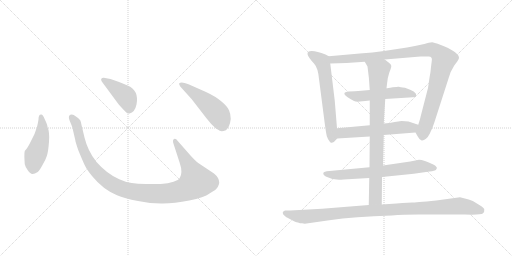
t = 0.00 s
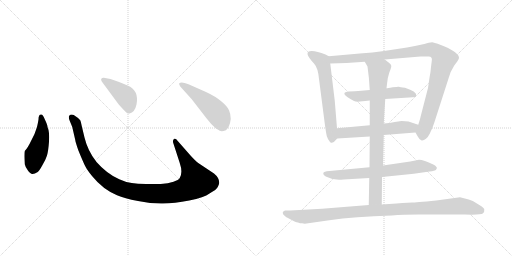
t = 1.85 s
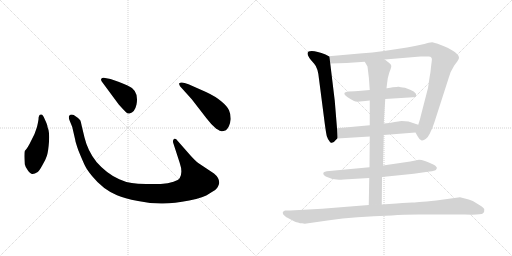
t = 3.69 s
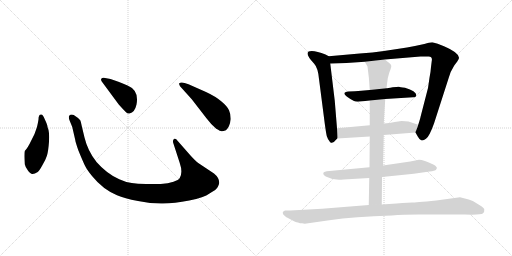
t = 5.54 s
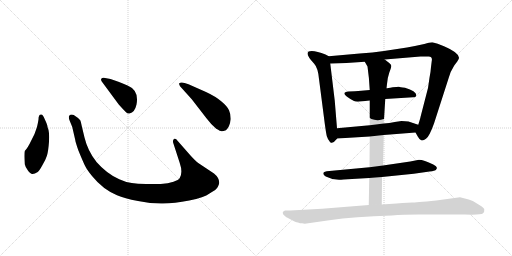
t = 7.38 s
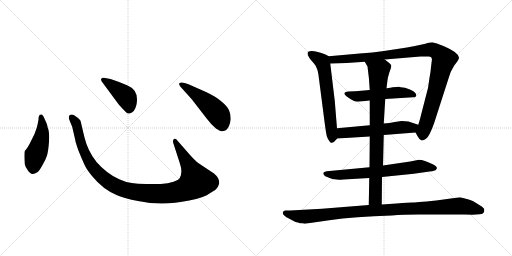
t = 9.23 s

The animated SVG that drew these frames (rendered in a browser with its animation timeline set to each time). Animation: 11 CSS @keyframes rules; one cycle of 9.22 s.

<svg version="1.1" viewBox="0 0 2048 1024" xmlns="http://www.w3.org/2000/svg">
  <g stroke="lightgray" stroke-dasharray="1,1" stroke-width="1" transform="scale(4, 4)">
    <line x1="0" y1="0" x2="256" y2="256"></line>
    <line x1="256" y1="0" x2="0" y2="256"></line>
    <line x1="128" y1="0" x2="128" y2="256"></line>
    <line x1="0" y1="128" x2="256" y2="128"></line>
    <line x1="256" y1="0" x2="512" y2="256"></line>
    <line x1="512" y1="0" x2="256" y2="256"></line>
    <line x1="384" y1="0" x2="384" y2="256"></line>
    <line x1="256" y1="128" x2="512" y2="128"></line>
  </g>
<g transform="scale(1, -1) translate(0, -850)">
   <style type="text/css">
    @keyframes keyframes0 {
      from {
       stroke: black;
       stroke-dashoffset: 474;
       stroke-width: 128;
       }
       61% {
       animation-timing-function: step-end;
       stroke: black;
       stroke-dashoffset: 0;
       stroke-width: 128;
       }
       to {
       stroke: black;
       stroke-width: 1024;
       }
       }
       #make-me-a-hanzi-animation-0 {
         animation: keyframes0 0.635742s both;
         animation-delay: 0.000000s;
         animation-timing-function: linear;
       }
    @keyframes keyframes1 {
      from {
       stroke: black;
       stroke-dashoffset: 1118;
       stroke-width: 128;
       }
       78% {
       animation-timing-function: step-end;
       stroke: black;
       stroke-dashoffset: 0;
       stroke-width: 128;
       }
       to {
       stroke: black;
       stroke-width: 1024;
       }
       }
       #make-me-a-hanzi-animation-1 {
         animation: keyframes1 1.159831s both;
         animation-delay: 0.635742s;
         animation-timing-function: linear;
       }
    @keyframes keyframes2 {
      from {
       stroke: black;
       stroke-dashoffset: 422;
       stroke-width: 128;
       }
       58% {
       animation-timing-function: step-end;
       stroke: black;
       stroke-dashoffset: 0;
       stroke-width: 128;
       }
       to {
       stroke: black;
       stroke-width: 1024;
       }
       }
       #make-me-a-hanzi-animation-2 {
         animation: keyframes2 0.593424s both;
         animation-delay: 1.795573s;
         animation-timing-function: linear;
       }
    @keyframes keyframes3 {
      from {
       stroke: black;
       stroke-dashoffset: 501;
       stroke-width: 128;
       }
       62% {
       animation-timing-function: step-end;
       stroke: black;
       stroke-dashoffset: 0;
       stroke-width: 128;
       }
       to {
       stroke: black;
       stroke-width: 1024;
       }
       }
       #make-me-a-hanzi-animation-3 {
         animation: keyframes3 0.657715s both;
         animation-delay: 2.388997s;
         animation-timing-function: linear;
       }
    @keyframes keyframes4 {
      from {
       stroke: black;
       stroke-dashoffset: 624;
       stroke-width: 128;
       }
       67% {
       animation-timing-function: step-end;
       stroke: black;
       stroke-dashoffset: 0;
       stroke-width: 128;
       }
       to {
       stroke: black;
       stroke-width: 1024;
       }
       }
       #make-me-a-hanzi-animation-4 {
         animation: keyframes4 0.757812s both;
         animation-delay: 3.046712s;
         animation-timing-function: linear;
       }
    @keyframes keyframes5 {
      from {
       stroke: black;
       stroke-dashoffset: 1048;
       stroke-width: 128;
       }
       77% {
       animation-timing-function: step-end;
       stroke: black;
       stroke-dashoffset: 0;
       stroke-width: 128;
       }
       to {
       stroke: black;
       stroke-width: 1024;
       }
       }
       #make-me-a-hanzi-animation-5 {
         animation: keyframes5 1.102865s both;
         animation-delay: 3.804525s;
         animation-timing-function: linear;
       }
    @keyframes keyframes6 {
      from {
       stroke: black;
       stroke-dashoffset: 528;
       stroke-width: 128;
       }
       63% {
       animation-timing-function: step-end;
       stroke: black;
       stroke-dashoffset: 0;
       stroke-width: 128;
       }
       to {
       stroke: black;
       stroke-width: 1024;
       }
       }
       #make-me-a-hanzi-animation-6 {
         animation: keyframes6 0.679688s both;
         animation-delay: 4.907389s;
         animation-timing-function: linear;
       }
    @keyframes keyframes7 {
      from {
       stroke: black;
       stroke-dashoffset: 575;
       stroke-width: 128;
       }
       65% {
       animation-timing-function: step-end;
       stroke: black;
       stroke-dashoffset: 0;
       stroke-width: 128;
       }
       to {
       stroke: black;
       stroke-width: 1024;
       }
       }
       #make-me-a-hanzi-animation-7 {
         animation: keyframes7 0.717936s both;
         animation-delay: 5.587077s;
         animation-timing-function: linear;
       }
    @keyframes keyframes8 {
      from {
       stroke: black;
       stroke-dashoffset: 696;
       stroke-width: 128;
       }
       69% {
       animation-timing-function: step-end;
       stroke: black;
       stroke-dashoffset: 0;
       stroke-width: 128;
       }
       to {
       stroke: black;
       stroke-width: 1024;
       }
       }
       #make-me-a-hanzi-animation-8 {
         animation: keyframes8 0.816406s both;
         animation-delay: 6.305013s;
         animation-timing-function: linear;
       }
    @keyframes keyframes9 {
      from {
       stroke: black;
       stroke-dashoffset: 852;
       stroke-width: 128;
       }
       73% {
       animation-timing-function: step-end;
       stroke: black;
       stroke-dashoffset: 0;
       stroke-width: 128;
       }
       to {
       stroke: black;
       stroke-width: 1024;
       }
       }
       #make-me-a-hanzi-animation-9 {
         animation: keyframes9 0.943359s both;
         animation-delay: 7.121419s;
         animation-timing-function: linear;
       }
    @keyframes keyframes10 {
      from {
       stroke: black;
       stroke-dashoffset: 1043;
       stroke-width: 128;
       }
       77% {
       animation-timing-function: step-end;
       stroke: black;
       stroke-dashoffset: 0;
       stroke-width: 128;
       }
       to {
       stroke: black;
       stroke-width: 1024;
       }
       }
       #make-me-a-hanzi-animation-10 {
         animation: keyframes10 1.098796s both;
         animation-delay: 8.064779s;
         animation-timing-function: linear;
       }
</style>
<path d="M 154 372 Q 152 359 148 342 L 138 314 L 125 288 Q 111 258 99 246 Q 96 236 99 193 Q 101 183 111 169 Q 122 154 129 154 Q 137 153 151 162 Q 158 168 170 190 Q 183 212 188 228 Q 193 244 196 283 Q 199 322 190 342 Q 191 348 179 373 Q 172 392 165 392 Q 154 393 154 372 Z" fill="lightgray"></path> 
<path d="M 762 228 L 711 286 Q 703 298 696 294 Q 689 289 694 275 L 719 198 Q 732 160 719 138 Q 715 130 694 123 Q 673 115 643 114 L 584 114 Q 549 115 527 118 Q 505 120 477 133 Q 427 155 386 202 Q 351 246 338 300 L 327 346 Q 324 363 321 369 Q 314 378 295 390 Q 283 395 276 386 Q 274 378 278 369 L 289 342 L 301 290 Q 301 284 314 247 Q 330 208 339 189 Q 348 170 369 145 Q 411 93 468 69 Q 497 56 552 46 Q 607 35 652 36 Q 697 36 757 48 Q 817 60 838 76 Q 867 92 871 102 Q 876 112 877 119 Q 877 139 856 156 L 793 198 Q 781 207 762 228 Z" fill="lightgray"></path> 
<path d="M 407 524 L 475 432 Q 494 411 502 403 Q 511 394 518 396 Q 539 400 546 432 Q 557 489 510 508 Q 480 522 465 526 L 442 534 L 415 539 Q 410 540 406 536 Q 402 532 407 524 Z" fill="lightgray"></path> 
<path d="M 767 453 L 825 378 Q 846 350 865 335 Q 882 325 886 325 Q 890 324 904 329 Q 919 342 923 374 Q 923 394 916 409 Q 910 424 886 444 Q 863 464 824 482 L 754 513 Q 725 525 717 517 Q 715 514 721 504 L 767 453 Z" fill="lightgray"></path> 
<path d="M 1348 337 L 1339 447 L 1321 596 C 1318 624 1318 624 1315 625 L 1302 632 Q 1268 646 1247 646 Q 1209 646 1256 596 Q 1272 579 1276 534 L 1299 356 Q 1304 319 1307 306 Q 1311 292 1320 282 Q 1330 272 1344 291 L 1349 296 C 1351 298 1350 307 1348 337 Z" fill="lightgray"></path> 
<path d="M 1539 612 L 1682 624 Q 1701 625 1713 624 Q 1731 625 1727 606 L 1724 582 Q 1723 565 1718 539 L 1712 498 L 1682 382 Q 1682 379 1673 351 C 1664 322 1661 322 1662 320 L 1671 304 Q 1678 291 1685 289 Q 1692 286 1704 295 Q 1717 303 1736 356 L 1794 536 Q 1801 564 1817 588 L 1829 604 Q 1835 613 1836 618 Q 1837 639 1776 665 Q 1749 678 1729 681 Q 1717 681 1697 674 Q 1657 665 1628 660 L 1536 646 Q 1492 639 1439 636 L 1315 625 C 1285 622 1291 595 1321 596 L 1386 598 L 1459 603 L 1539 612 Z" fill="lightgray"></path> 
<path d="M 1541 454 L 1652 461 Q 1665 461 1665 469 Q 1667 484 1620 499 Q 1599 502 1596 503 Q 1593 504 1571 501 Q 1549 497 1546 497 L 1479 490 L 1445 487 Q 1420 484 1394 484 Q 1352 479 1416 446 Q 1426 441 1450 445 Q 1474 448 1479 448 L 1541 454 Z" fill="lightgray"></path> 
<path d="M 1673 351 L 1634 364 Q 1621 366 1606 366 L 1579 362 Q 1558 357 1535 356 L 1479 349 L 1348 337 C 1318 334 1319 294 1349 296 L 1479 304 L 1535 310 L 1662 320 C 1692 322 1701 342 1673 351 Z" fill="lightgray"></path> 
<path d="M 1528 142 L 1655 155 L 1704 162 Q 1735 166 1739 168 Q 1744 169 1747 176 Q 1750 183 1733 192 Q 1695 211 1676 211 L 1641 204 L 1532 188 L 1478 181 L 1307 165 L 1300 163 Q 1294 161 1294 159 Q 1290 152 1303 144 Q 1328 131 1356 131 Q 1357 130 1374 132 L 1477 138 L 1528 142 Z" fill="lightgray"></path> 
<path d="M 1546 497 L 1548 514 Q 1549 536 1557 559 Q 1566 582 1565 587 Q 1565 592 1557 598 L 1539 612 C 1515 630 1444 629 1459 603 L 1470 584 Q 1477 536 1479 490 L 1479 448 L 1479 349 L 1479 304 L 1478 181 L 1477 138 L 1475 30 C 1474 0 1527 2 1527 32 L 1528 142 L 1532 188 L 1535 310 L 1535 356 L 1538 405 Q 1540 437 1541 454 L 1546 497 Z" fill="lightgray"></path> 
<path d="M 1219 -45 L 1317 -31 Q 1418 -16 1567 -12 Q 1613 -8 1674 -8 L 1859 -8 Q 1924 -10 1931 -4 Q 1939 1 1937 14 Q 1935 18 1927 24 L 1893 45 Q 1883 51 1840 61 L 1745 48 Q 1659 40 1649 40 Q 1640 40 1586 36 L 1527 32 L 1475 30 L 1288 15 L 1161 8 L 1140 8 Q 1131 5 1131 0 Q 1131 -6 1135 -10 L 1143 -17 Q 1145 -19 1148 -20 L 1180 -37 Q 1182 -37 1200 -43 L 1209 -43 Q 1213 -43 1219 -45 Z" fill="lightgray"></path> 
      <clipPath id="make-me-a-hanzi-clip-0">
      <path d="M 154 372 Q 152 359 148 342 L 138 314 L 125 288 Q 111 258 99 246 Q 96 236 99 193 Q 101 183 111 169 Q 122 154 129 154 Q 137 153 151 162 Q 158 168 170 190 Q 183 212 188 228 Q 193 244 196 283 Q 199 322 190 342 Q 191 348 179 373 Q 172 392 165 392 Q 154 393 154 372 Z" fill="lightgray"></path>
      </clipPath>
      <path clip-path="url(#make-me-a-hanzi-clip-0)" d="M 164 383 L 169 320 L 135 205 L 131 170 " fill="none" id="make-me-a-hanzi-animation-0" stroke-dasharray="346 692" stroke-linecap="round"></path>

      <clipPath id="make-me-a-hanzi-clip-1">
      <path d="M 762 228 L 711 286 Q 703 298 696 294 Q 689 289 694 275 L 719 198 Q 732 160 719 138 Q 715 130 694 123 Q 673 115 643 114 L 584 114 Q 549 115 527 118 Q 505 120 477 133 Q 427 155 386 202 Q 351 246 338 300 L 327 346 Q 324 363 321 369 Q 314 378 295 390 Q 283 395 276 386 Q 274 378 278 369 L 289 342 L 301 290 Q 301 284 314 247 Q 330 208 339 189 Q 348 170 369 145 Q 411 93 468 69 Q 497 56 552 46 Q 607 35 652 36 Q 697 36 757 48 Q 817 60 838 76 Q 867 92 871 102 Q 876 112 877 119 Q 877 139 856 156 L 793 198 Q 781 207 762 228 Z" fill="lightgray"></path>
      </clipPath>
      <path clip-path="url(#make-me-a-hanzi-clip-1)" d="M 285 381 L 307 349 L 327 263 L 367 186 L 438 119 L 474 100 L 519 86 L 595 76 L 686 78 L 740 92 L 785 124 L 700 287 " fill="none" id="make-me-a-hanzi-animation-1" stroke-dasharray="990 1980" stroke-linecap="round"></path>

      <clipPath id="make-me-a-hanzi-clip-2">
      <path d="M 407 524 L 475 432 Q 494 411 502 403 Q 511 394 518 396 Q 539 400 546 432 Q 557 489 510 508 Q 480 522 465 526 L 442 534 L 415 539 Q 410 540 406 536 Q 402 532 407 524 Z" fill="lightgray"></path>
      </clipPath>
      <path clip-path="url(#make-me-a-hanzi-clip-2)" d="M 413 531 L 502 465 L 516 432 L 516 413 " fill="none" id="make-me-a-hanzi-animation-2" stroke-dasharray="294 588" stroke-linecap="round"></path>

      <clipPath id="make-me-a-hanzi-clip-3">
      <path d="M 767 453 L 825 378 Q 846 350 865 335 Q 882 325 886 325 Q 890 324 904 329 Q 919 342 923 374 Q 923 394 916 409 Q 910 424 886 444 Q 863 464 824 482 L 754 513 Q 725 525 717 517 Q 715 514 721 504 L 767 453 Z" fill="lightgray"></path>
      </clipPath>
      <path clip-path="url(#make-me-a-hanzi-clip-3)" d="M 724 512 L 804 457 L 863 404 L 878 384 L 888 342 " fill="none" id="make-me-a-hanzi-animation-3" stroke-dasharray="373 746" stroke-linecap="round"></path>

      <clipPath id="make-me-a-hanzi-clip-4">
      <path d="M 1348 337 L 1339 447 L 1321 596 C 1318 624 1318 624 1315 625 L 1302 632 Q 1268 646 1247 646 Q 1209 646 1256 596 Q 1272 579 1276 534 L 1299 356 Q 1304 319 1307 306 Q 1311 292 1320 282 Q 1330 272 1344 291 L 1349 296 C 1351 298 1350 307 1348 337 Z" fill="lightgray"></path>
      </clipPath>
      <path clip-path="url(#make-me-a-hanzi-clip-4)" d="M 1242 635 L 1288 605 L 1295 585 L 1329 295 " fill="none" id="make-me-a-hanzi-animation-4" stroke-dasharray="496 992" stroke-linecap="round"></path>

      <clipPath id="make-me-a-hanzi-clip-5">
      <path d="M 1539 612 L 1682 624 Q 1701 625 1713 624 Q 1731 625 1727 606 L 1724 582 Q 1723 565 1718 539 L 1712 498 L 1682 382 Q 1682 379 1673 351 C 1664 322 1661 322 1662 320 L 1671 304 Q 1678 291 1685 289 Q 1692 286 1704 295 Q 1717 303 1736 356 L 1794 536 Q 1801 564 1817 588 L 1829 604 Q 1835 613 1836 618 Q 1837 639 1776 665 Q 1749 678 1729 681 Q 1717 681 1697 674 Q 1657 665 1628 660 L 1536 646 Q 1492 639 1439 636 L 1315 625 C 1285 622 1291 595 1321 596 L 1386 598 L 1459 603 L 1539 612 Z" fill="lightgray"></path>
      </clipPath>
      <path clip-path="url(#make-me-a-hanzi-clip-5)" d="M 1323 619 L 1333 611 L 1392 614 L 1721 652 L 1756 637 L 1774 606 L 1689 303 " fill="none" id="make-me-a-hanzi-animation-5" stroke-dasharray="920 1840" stroke-linecap="round"></path>

      <clipPath id="make-me-a-hanzi-clip-6">
      <path d="M 1541 454 L 1652 461 Q 1665 461 1665 469 Q 1667 484 1620 499 Q 1599 502 1596 503 Q 1593 504 1571 501 Q 1549 497 1546 497 L 1479 490 L 1445 487 Q 1420 484 1394 484 Q 1352 479 1416 446 Q 1426 441 1450 445 Q 1474 448 1479 448 L 1541 454 Z" fill="lightgray"></path>
      </clipPath>
      <path clip-path="url(#make-me-a-hanzi-clip-6)" d="M 1388 475 L 1406 464 L 1582 480 L 1655 470 " fill="none" id="make-me-a-hanzi-animation-6" stroke-dasharray="400 800" stroke-linecap="round"></path>

      <clipPath id="make-me-a-hanzi-clip-7">
      <path d="M 1673 351 L 1634 364 Q 1621 366 1606 366 L 1579 362 Q 1558 357 1535 356 L 1479 349 L 1348 337 C 1318 334 1319 294 1349 296 L 1479 304 L 1535 310 L 1662 320 C 1692 322 1701 342 1673 351 Z" fill="lightgray"></path>
      </clipPath>
      <path clip-path="url(#make-me-a-hanzi-clip-7)" d="M 1356 303 L 1372 319 L 1612 341 L 1647 339 L 1665 348 " fill="none" id="make-me-a-hanzi-animation-7" stroke-dasharray="447 894" stroke-linecap="round"></path>

      <clipPath id="make-me-a-hanzi-clip-8">
      <path d="M 1528 142 L 1655 155 L 1704 162 Q 1735 166 1739 168 Q 1744 169 1747 176 Q 1750 183 1733 192 Q 1695 211 1676 211 L 1641 204 L 1532 188 L 1478 181 L 1307 165 L 1300 163 Q 1294 161 1294 159 Q 1290 152 1303 144 Q 1328 131 1356 131 Q 1357 130 1374 132 L 1477 138 L 1528 142 Z" fill="lightgray"></path>
      </clipPath>
      <path clip-path="url(#make-me-a-hanzi-clip-8)" d="M 1301 156 L 1359 150 L 1482 159 L 1675 185 L 1738 177 " fill="none" id="make-me-a-hanzi-animation-8" stroke-dasharray="568 1136" stroke-linecap="round"></path>

      <clipPath id="make-me-a-hanzi-clip-9">
      <path d="M 1546 497 L 1548 514 Q 1549 536 1557 559 Q 1566 582 1565 587 Q 1565 592 1557 598 L 1539 612 C 1515 630 1444 629 1459 603 L 1470 584 Q 1477 536 1479 490 L 1479 448 L 1479 349 L 1479 304 L 1478 181 L 1477 138 L 1475 30 C 1474 0 1527 2 1527 32 L 1528 142 L 1532 188 L 1535 310 L 1535 356 L 1538 405 Q 1540 437 1541 454 L 1546 497 Z" fill="lightgray"></path>
      </clipPath>
      <path clip-path="url(#make-me-a-hanzi-clip-9)" d="M 1466 601 L 1515 563 L 1502 57 L 1481 38 " fill="none" id="make-me-a-hanzi-animation-9" stroke-dasharray="724 1448" stroke-linecap="round"></path>

      <clipPath id="make-me-a-hanzi-clip-10">
      <path d="M 1219 -45 L 1317 -31 Q 1418 -16 1567 -12 Q 1613 -8 1674 -8 L 1859 -8 Q 1924 -10 1931 -4 Q 1939 1 1937 14 Q 1935 18 1927 24 L 1893 45 Q 1883 51 1840 61 L 1745 48 Q 1659 40 1649 40 Q 1640 40 1586 36 L 1527 32 L 1475 30 L 1288 15 L 1161 8 L 1140 8 Q 1131 5 1131 0 Q 1131 -6 1135 -10 L 1143 -17 Q 1145 -19 1148 -20 L 1180 -37 Q 1182 -37 1200 -43 L 1209 -43 Q 1213 -43 1219 -45 Z" fill="lightgray"></path>
      </clipPath>
      <path clip-path="url(#make-me-a-hanzi-clip-10)" d="M 1141 -2 L 1222 -17 L 1495 9 L 1842 27 L 1923 8 " fill="none" id="make-me-a-hanzi-animation-10" stroke-dasharray="915 1830" stroke-linecap="round"></path>

</g>
</svg>
